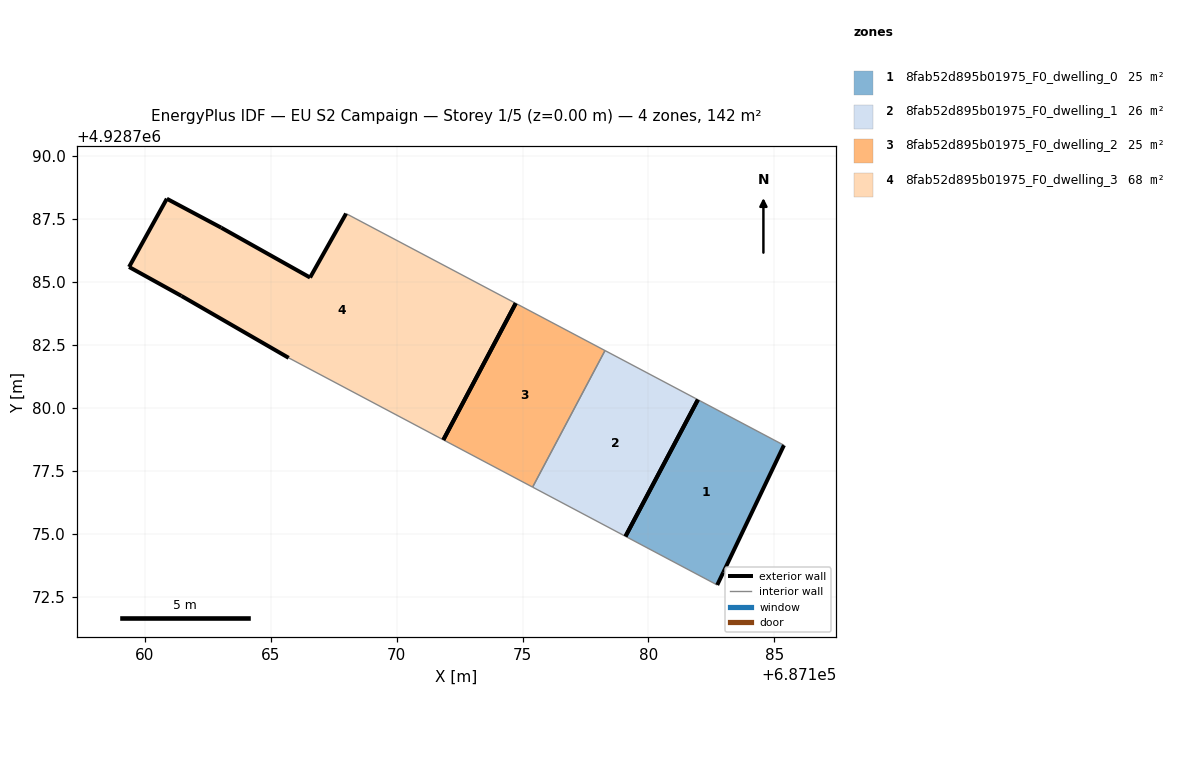
=== STOREY PLAN SPEC (per zone: floor XY polygon, exterior-wall plan segments, windows/doors) ===
zone 1: 8fab52d895b01975_F0_dwelling_0  (24.5 m²)
  floor: (687182.97, 4928773.46) (687185.38, 4928778.51) (687181.97, 4928780.32) (687179.09, 4928774.89) (687182.73, 4928772.96)
  exterior wall: (687185.38, 4928778.51) – (687182.97, 4928773.46)  [5.6 m]
  exterior wall: (687182.97, 4928773.46) – (687182.73, 4928772.96)  [0.6 m]
  exterior wall: (687179.09, 4928774.89) – (687181.97, 4928780.32)  [6.1 m]
  interior walls: 2
zone 2: 8fab52d895b01975_F0_dwelling_1  (25.6 m²)
  floor: (687179.09, 4928774.89) (687181.97, 4928780.32) (687178.28, 4928782.27) (687175.40, 4928776.85)
  exterior wall: (687181.97, 4928780.32) – (687179.09, 4928774.89)  [6.1 m]
  interior walls: 3
zone 3: 8fab52d895b01975_F0_dwelling_2  (24.6 m²)
  floor: (687175.40, 4928776.85) (687178.28, 4928782.27) (687174.73, 4928784.15) (687171.86, 4928778.72)
  exterior wall: (687171.86, 4928778.72) – (687174.73, 4928784.15)  [6.1 m]
  interior walls: 3
zone 4: 8fab52d895b01975_F0_dwelling_3  (67.6 m²)
  floor: (687171.86, 4928778.72) (687174.73, 4928784.15) (687167.99, 4928787.71) (687166.56, 4928785.17) (687163.03, 4928787.15) (687160.87, 4928788.30) (687159.37, 4928785.59) (687161.45, 4928784.44) (687165.71, 4928781.98)
  exterior wall: (687159.37, 4928785.59) – (687160.87, 4928788.30)  [3.1 m]
  exterior wall: (687160.87, 4928788.30) – (687163.03, 4928787.15)  [2.4 m]
  exterior wall: (687163.03, 4928787.15) – (687166.56, 4928785.17)  [4.0 m]
  exterior wall: (687166.56, 4928785.17) – (687167.99, 4928787.71)  [2.9 m]
  exterior wall: (687165.71, 4928781.98) – (687161.45, 4928784.44)  [4.9 m]
  exterior wall: (687161.45, 4928784.44) – (687159.37, 4928785.59)  [2.4 m]
  exterior wall: (687174.73, 4928784.15) – (687171.86, 4928778.72)  [6.1 m]
  interior walls: 2

=== DERIVED (storey summary) ===
Building: EU S2 Campaign
Storey: 1 of 5  (floor level z = 0.00 m)
Storey gross floor area: 142.4 m²
Zones on this storey: 4
  - 8fab52d895b01975_F0_dwelling_0: floor 24.5 m²; exterior wall 12.3 m (36.9 m²); WWR 0.0%
  - 8fab52d895b01975_F0_dwelling_1: floor 25.6 m²; exterior wall 6.1 m (18.4 m²); WWR 0.0%
  - 8fab52d895b01975_F0_dwelling_2: floor 24.6 m²; exterior wall 6.1 m (18.4 m²); WWR 0.0%
  - 8fab52d895b01975_F0_dwelling_3: floor 67.6 m²; exterior wall 25.9 m (77.8 m²); WWR 0.0%
Zone adjacency (shared interzone walls):
  - 8fab52d895b01975_F0_dwelling_1 ↔ 8fab52d895b01975_F0_dwelling_2